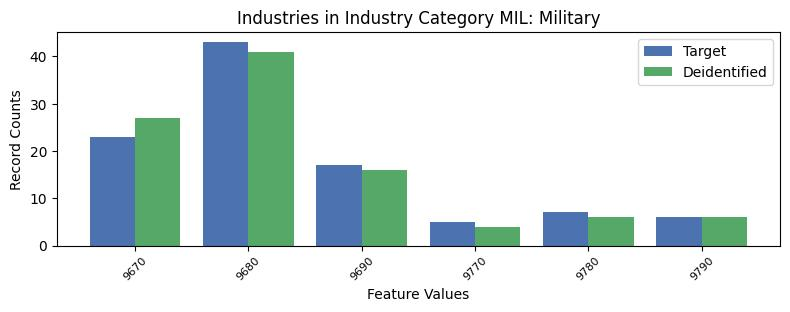

Source data for this figure (header and first rows):
, INDP, count_target, count_deidentified
0, 9670, 23, 27
3, 9680, 43, 41
4, 9690, 17, 16
5, 9770, 5, 4
1, 9780, 7, 6
2, 9790, 6, 6
